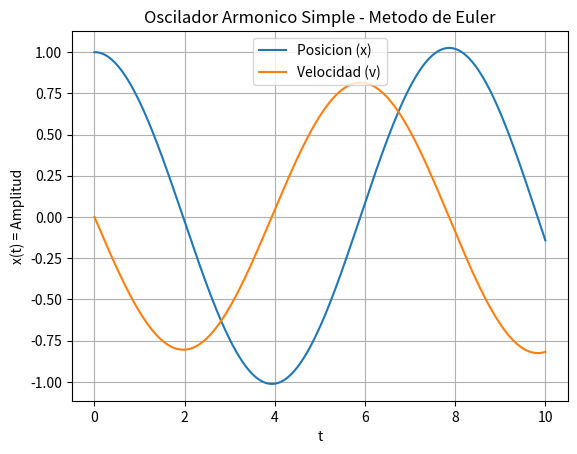
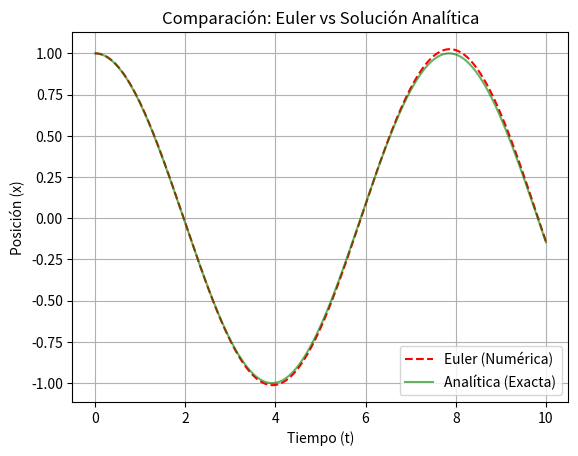
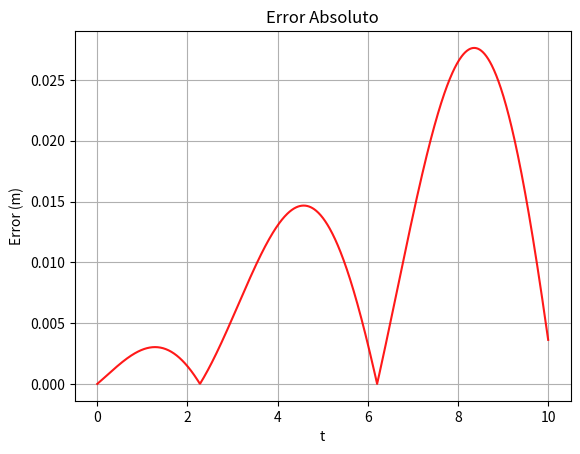

These charts were generated, in order, by the following Python code:
# Resolver la ecuacion del oscilador No Lineal
# LLamar a Euler de un script que hiciste hace mucho, X: + k X. + w_o^2 X = 0
# Sea v = dx/dt, dv/dt = -kv - w_o^2 x, para mayor facilidad sea k = 0
# import numpy as np
import numpy as np
import matplotlib.pyplot as plt

def dvdt(x): return - wo**2*x
#    return -x**3 + np.sin(t) #dx/dt = -x^3 + sin(t)
# dx/dt = f(x,t) IMPORTANTEEEEE
def dxdt(v): return v

wo = 0.8
#Intervalo
a = 0.0
b = 10.0
N = 1000
h = (b-a)/N

#Arrays
t = np.linspace(a, b, N)
x = np.zeros (N)
v = np.zeros (N)
# condiciones inicial
x0 = 1.0
v0 = 0.0
x[0] = x0
v[0] = v0
# Metodo de euler
for n in range(N-1):
    x[n+1] = x[n] + h * dxdt(v[n])
    v[n+1] = v[n] + h * dvdt(x[n])
#return x,v
# Graficar
plt.plot(t, x, label = 'Posicion (x)')
plt.plot(t, v, label = 'Velocidad (v)')
plt.title('Oscilador Armonico Simple - Metodo de Euler')
plt.xlabel("t")
plt.ylabel("x(t) = Amplitud")
plt.legend()
plt.grid(True)
plt.show()

# Compararlo con la solucion analitica
# --- SOLUCIÓN ANALÍTICA --- si k=0, x0 y v0 = 0, la solucion es x(t)= x0 cos(w0t)
# 
x_analitica = x0 * np.cos(wo * t)

# Graficar
# plt.figure(figsize=(10, 6))
plt.plot(t, x, 'r--', label='Euler (Numérica)')
plt.plot(t, x_analitica, 'g', label='Analítica (Exacta)', alpha=0.6)
plt.title("Comparación: Euler vs Solución Analítica")
plt.xlabel("Tiempo (t)")
plt.ylabel("Posición (x)")
plt.legend()
plt.grid(True)
plt.show()

# Gráfica del Error
# plt.subplot(1, 2, 2)
error = np.abs(x_analitica - x)
plt.plot(t, error, color='red', alpha=0.9)
plt.title('Error Absoluto')
plt.ylabel('Error (m)')
plt.xlabel('t')
plt.grid(True)
plt.show()
